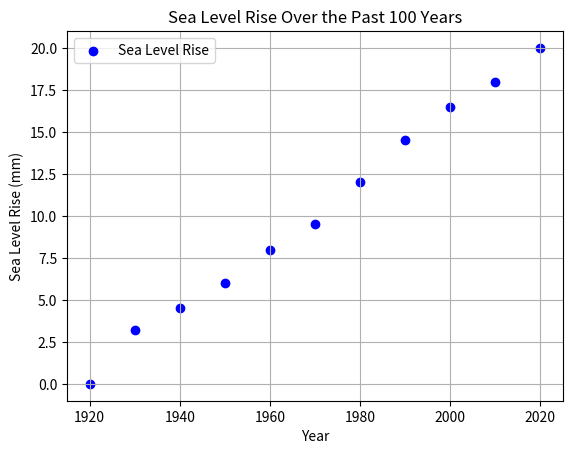

Recreate this plot in Python.
import matplotlib.pyplot as plt

years = [1920, 1930, 1940, 1950, 1960, 1970, 1980, 1990, 2000, 2010, 2020]
sea_levels = [0, 3.2, 4.5, 6.0, 8.0, 9.5, 12.0, 14.5, 16.5, 18.0, 20.0]


plt.scatter(years, sea_levels, color='blue', label='Sea Level Rise')

plt.xlabel('Year')
plt.ylabel('Sea Level Rise (mm)')
plt.title('Sea Level Rise Over the Past 100 Years')


plt.grid(True)

plt.legend()


plt.show()
